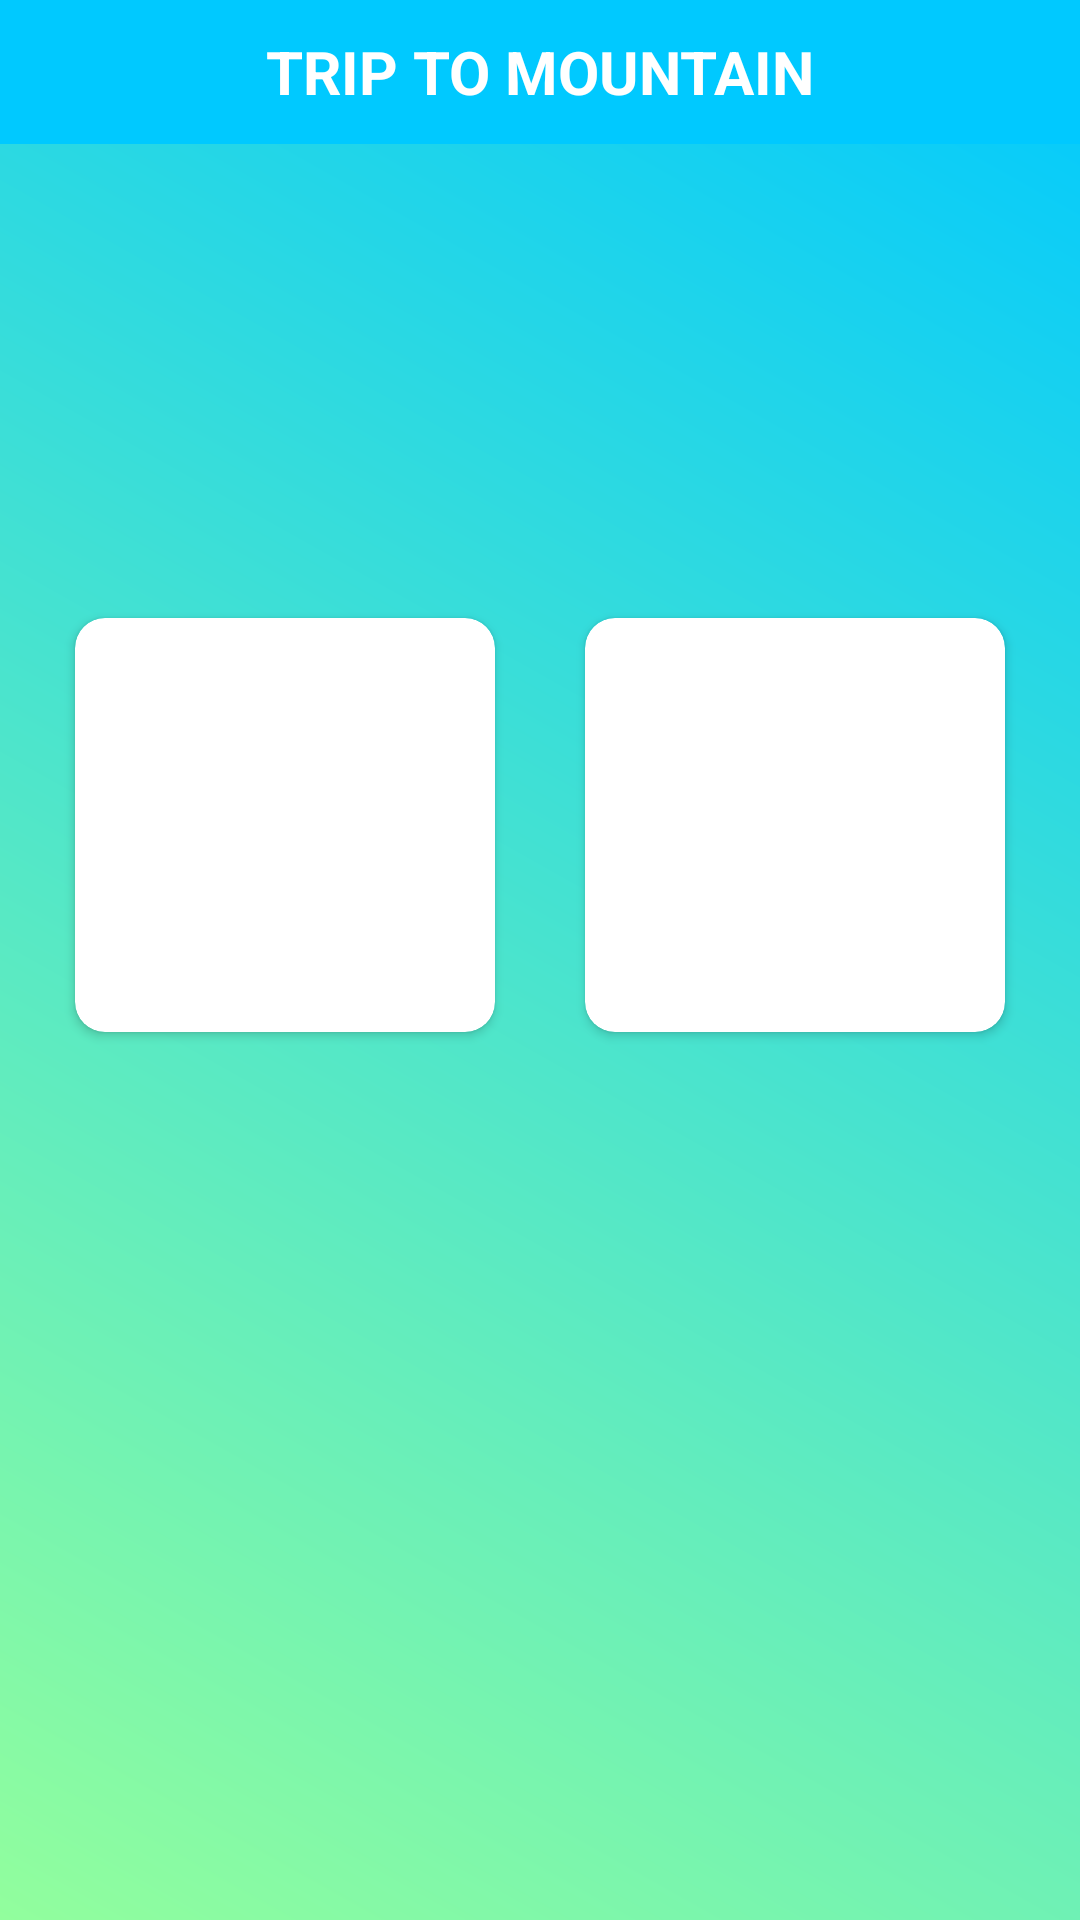

Reconstruct the res/layout file that produces this screen, plus the resources it refers to.
<!-- AndroidManifest.xml: application theme AppTheme -->
<!-- res/layout/activity_chat.xml -->
<?xml version="1.0" encoding="utf-8"?>
<androidx.constraintlayout.widget.ConstraintLayout xmlns:android="http://schemas.android.com/apk/res/android"
    xmlns:app="http://schemas.android.com/apk/res-auto"
    xmlns:tools="http://schemas.android.com/tools"
    android:layout_width="match_parent"
    android:layout_height="match_parent"
    android:background="@drawable/bg_halaman"
    tools:context=".chat.Chat">

    <TextView
        android:id="@+id/headerListProvinsi"
        android:layout_width="match_parent"
        android:layout_height="48dp"
        android:background="@drawable/bg_header"
        android:gravity="center"
        android:text="@string/trip_to_mountain"
        android:textColor="@android:color/white"
        android:textSize="20sp"
        android:textStyle="bold"
        app:layout_constraintEnd_toEndOf="parent"
        app:layout_constraintStart_toStartOf="parent"
        app:layout_constraintTop_toTopOf="parent" />

    <androidx.cardview.widget.CardView
        android:id="@+id/cardviewWhatsapp"
        android:layout_width="150dp"
        android:layout_height="150dp"
        android:layout_marginTop="200dp"
        app:cardCornerRadius="10dp"
        app:cardUseCompatPadding="true"
        app:layout_constraintEnd_toStartOf="@+id/cardviewLine"
        app:layout_constraintStart_toStartOf="parent"
        app:layout_constraintTop_toTopOf="@+id/headerListProvinsi">

        <ImageView
            android:layout_width="130dp"
            android:layout_height="130dp"
            android:layout_gravity="center"
            android:contentDescription="@string/app_name"
            android:src="@drawable/whatsapp" />

    </androidx.cardview.widget.CardView>


    <androidx.cardview.widget.CardView
        android:id="@+id/cardviewLine"
        android:layout_width="150dp"
        android:layout_height="150dp"
        app:cardCornerRadius="10dp"
        app:cardUseCompatPadding="true"
        app:layout_constraintEnd_toEndOf="parent"
        app:layout_constraintStart_toEndOf="@+id/cardviewWhatsapp"
        app:layout_constraintTop_toTopOf="@+id/cardviewWhatsapp">

        <ImageView
            android:layout_width="130dp"
            android:layout_height="130dp"
            android:layout_gravity="center"
            android:contentDescription="@string/app_name"
            android:src="@drawable/line" />

    </androidx.cardview.widget.CardView>

    <androidx.constraintlayout.widget.Guideline
        android:id="@+id/guideline4"
        android:layout_width="wrap_content"
        android:layout_height="wrap_content"
        android:orientation="horizontal"
        app:layout_constraintGuide_begin="20dp" />


</androidx.constraintlayout.widget.ConstraintLayout>
<!-- resources referenced by this layout -->
<resources>
  <!-- drawable bg_halaman (drawable) -->
  <?xml version="1.0" encoding="utf-8"?>
  <shape xmlns:android="http://schemas.android.com/apk/res/android">
  
      <gradient
          android:angle="45"
          android:startColor="#92FE9D"
          android:endColor="#00C9FF"
          />
  
  
  
  </shape>
  <!-- drawable bg_header (drawable) -->
  <?xml version="1.0" encoding="utf-8"?>
  <shape xmlns:android="http://schemas.android.com/apk/res/android">
      <solid
          android:color="#00C9FF" />
  
  
  </shape>
  <string name="app_name">TripToMountain</string>
  <string name="trip_to_mountain">TRIP TO MOUNTAIN</string>
  <style name="AppTheme" parent="Theme.AppCompat.Light.NoActionBar">
          
          <item name="colorPrimary">@color/colorPrimary</item>
          <item name="colorPrimaryDark">@color/colorPrimaryDark</item>
          <item name="colorAccent">@color/colorAccent</item>
      </style>
  <color name="colorPrimary">#008577</color>
  <color name="colorPrimaryDark">#92FE9D</color>
  <color name="colorAccent">#D81B60</color>
</resources>
